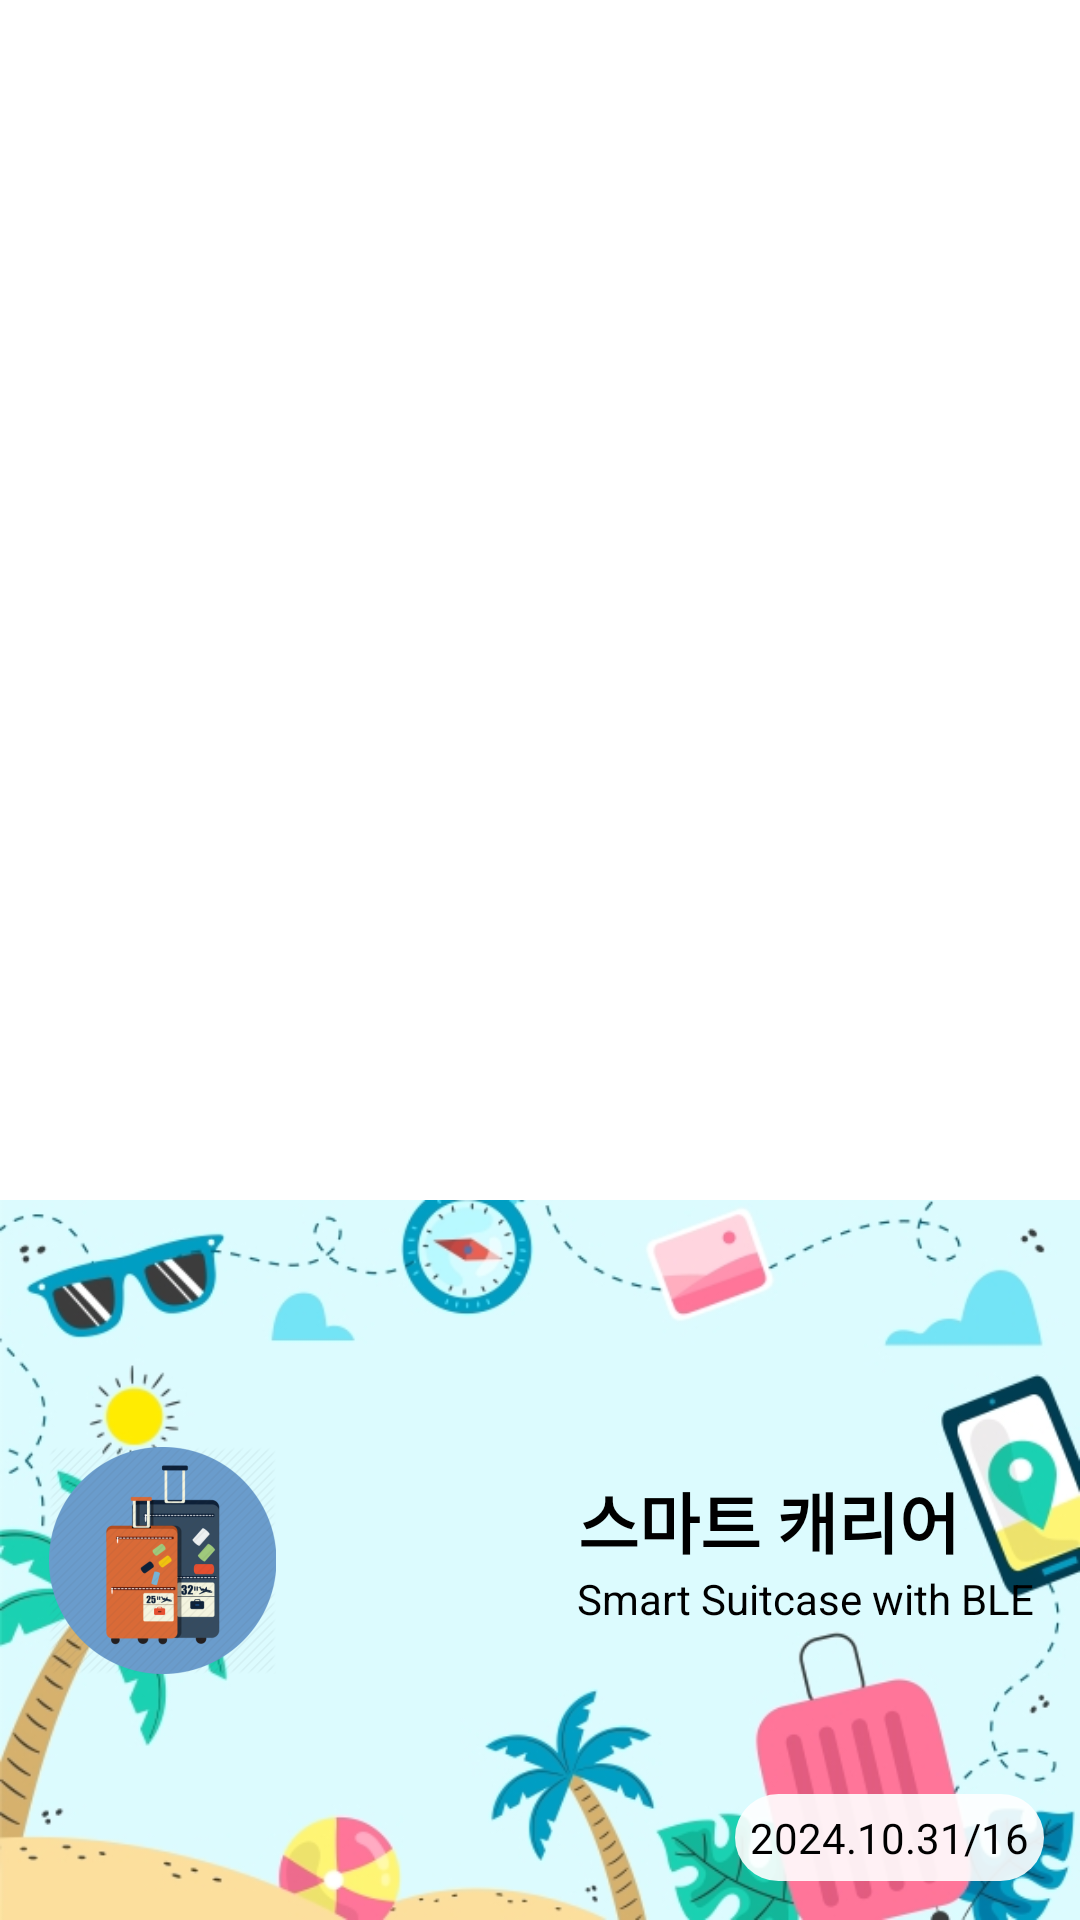

The Android layout XML behind this screen, and the referenced resources:
<!-- AndroidManifest.xml: application theme Theme.Application -->
<!-- res/layout/nav_header_main.xml -->
<?xml version="1.0" encoding="utf-8"?>
<LinearLayout xmlns:android="http://schemas.android.com/apk/res/android"
    xmlns:app="http://schemas.android.com/apk/res-auto"
    xmlns:tools="http://schemas.android.com/tools"
    android:layout_width="match_parent"
    android:layout_height="wrap_content"
    android:scaleType="centerInside"
    android:gravity="bottom"
    android:orientation="vertical"
    android:theme="@style/ThemeOverlay.AppCompat.Dark">

    <FrameLayout
        android:layout_width="match_parent"
        android:layout_height="wrap_content"
        tools:ignore="UselessParent">

        <ImageView
            android:layout_width="match_parent"
            android:layout_height="wrap_content"
            android:layout_gravity="bottom"
            android:adjustViewBounds="true"
            android:scaleType="centerCrop"
            android:src="@drawable/bg_img"
            tools:ignore="ContentDescription,ImageContrastCheck" />

        <ImageView
            android:id="@+id/imageView"
            android:layout_width="wrap_content"
            android:layout_height="wrap_content"
            android:layout_gravity="center|start"
            android:contentDescription="@string/nav_header_desc"
            app:srcCompat="@mipmap/ic_launcher_foreground"
            tools:ignore="ImageContrastCheck"/>

        <TextView
            android:layout_width="wrap_content"
            android:layout_height="wrap_content"
            android:text="@string/nav_header_title"
            android:textColor="@color/black"
            android:textSize="22sp"
            android:textStyle="bold"
            android:layout_gravity="center|end"
            android:layout_marginBottom="13dp"
            android:layout_marginEnd="40dp"
            android:textAppearance="@style/TextAppearance.AppCompat.Body1" />

        <TextView
            android:id="@+id/textView"
            android:textColor="@color/black"
            android:layout_width="wrap_content"
            android:layout_height="wrap_content"
            android:layout_gravity="center|end"
            android:layout_marginTop="13dp"
            android:layout_marginEnd="15dp"
            android:text="@string/nav_header_subtitle" />

        <TextView
            android:textColor="@color/black"
            android:layout_width="wrap_content"
            android:layout_height="wrap_content"
            android:layout_gravity="bottom|end"
            android:layout_marginBottom="13dp"
            android:layout_marginEnd="12dp"
            android:padding="5dp"
            android:background="@drawable/rectangle_round"
            android:backgroundTint="#E5ffffff"
            android:text="@string/app_date" />
    </FrameLayout>
</LinearLayout>
<!-- resources referenced by this layout -->
<resources>
  <color name="black">#FF000000</color>
  <!-- drawable bg_img: jpg bitmap (drawable, 103500 bytes) -->
  <!-- drawable rectangle_round (drawable) -->
  <?xml version="1.0" encoding="utf-8"?>
  <shape xmlns:android="http://schemas.android.com/apk/res/android"
      android:padding="10dp"
      android:shape="rectangle" >
      <solid android:color="#f5f5f5" />
      <corners
          android:bottomLeftRadius="15dp"
          android:bottomRightRadius="15dp"
          android:topLeftRadius="15dp"
          android:topRightRadius="15dp" />
  </shape>
  <!-- mipmap ic_launcher_foreground: webp bitmap (mipmap-hdpi, 8948 bytes) -->
  <string name="app_date">2024.10.31/16</string>
  <string name="nav_header_desc">네비게이션 해더</string>
  <string name="nav_header_subtitle">Smart Suitcase with BLE</string>
  <string name="nav_header_title">스마트 캐리어</string>
  <style name="Theme.Application" parent="Theme.MaterialComponents.DayNight.DarkActionBar">
          <item name="colorPrimary">@color/indigo_500</item>      
          <item name="colorPrimaryVariant">@color/indigo_500</item>   
          <item name="colorOnPrimary">@color/white</item>
          <item name="android:statusBarColor">?attr/colorPrimaryVariant</item>
      </style>
  <color name="indigo_500">#3F51B5</color>
  <color name="white">#FFFFFFFF</color>
</resources>
